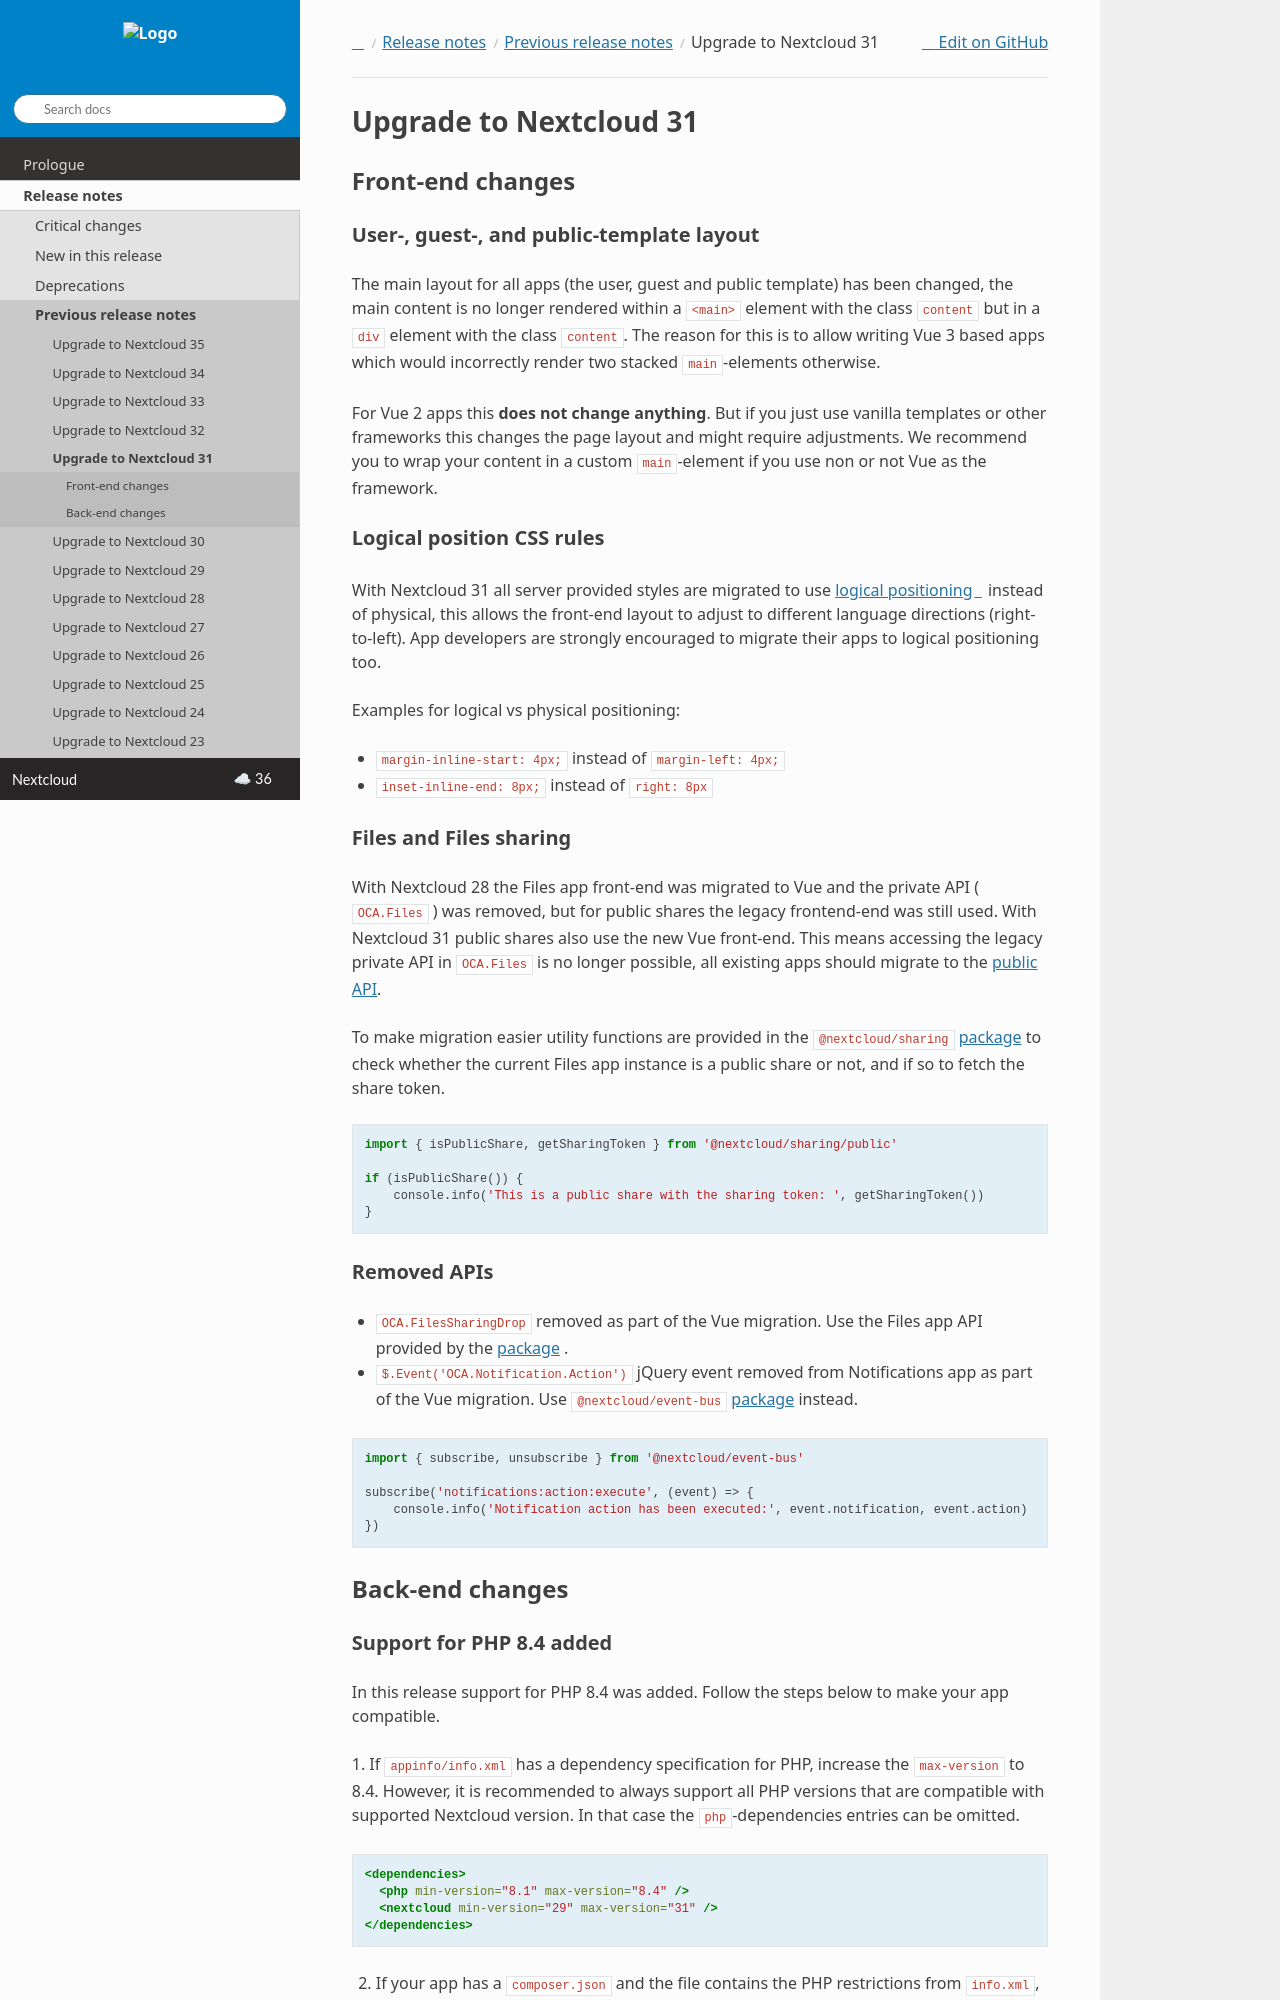

repository: nextcloud/documentation · page: server/latest/developer_manual/release_notes/previous/upgrade_to_31.html · generator: sphinx

=======================
Upgrade to Nextcloud 31
=======================

Front-end changes
-----------------

User-, guest-, and public-template layout
^^^^^^^^^^^^^^^^^^^^^^^^^^^^^^^^^^^^^^^^^

The main layout for all apps (the user, guest and public template) has been changed,
the main content is no longer rendered within a ``<main>`` element with the class ``content`` but in a ``div`` element with the class ``content``.
The reason for this is to allow writing Vue 3 based apps which would incorrectly render two stacked ``main``-elements otherwise.

For Vue 2 apps this **does not change anything**.
But if you just use vanilla templates or other frameworks this changes the page layout and might require adjustments.
We recommend you to wrap your content in a custom ``main``-element if you use non or not Vue as the framework.

Logical position CSS rules
^^^^^^^^^^^^^^^^^^^^^^^^^^

With Nextcloud 31 all server provided styles are migrated to use `logical positioning <https://developer.mozilla.org/en-US/docs/Web/CSS/CSS_logical_properties_and_values>`_
instead of physical, this allows the front-end layout to adjust to different language directions (right-to-left).
App developers are strongly encouraged to migrate their apps to logical positioning too.

Examples for logical vs physical positioning:

- ``margin-inline-start: 4px;`` instead of ``margin-left: 4px;``
- ``inset-inline-end: 8px;`` instead of ``right: 8px``

Files and Files sharing
^^^^^^^^^^^^^^^^^^^^^^^

With Nextcloud 28 the Files app front-end was migrated to Vue and the private API ( ``OCA.Files`` ) was removed,
but for public shares the legacy frontend-end was still used. With Nextcloud 31 public shares also use the new Vue front-end.
This means accessing the legacy private API in ``OCA.Files`` is no longer possible, all existing apps should migrate to the :ref:`public API<js-library_nextcloud-files>`.

To make migration easier utility functions are provided in the ``@nextcloud/sharing`` :ref:`package<js-library_nextcloud-sharing>`
to check whether the current Files app instance is a public share or not, and if so to fetch the share token.

.. code-block:: JavaScript

    import { isPublicShare, getSharingToken } from '@nextcloud/sharing/public'

    if (isPublicShare()) {
        console.info('This is a public share with the sharing token: ', getSharingToken())
    }

Removed APIs
^^^^^^^^^^^^

- ``OCA.FilesSharingDrop`` removed as part of the Vue migration. Use the Files app API provided by the :ref:`package<js-library_nextcloud-files>` .
- ``$.Event('OCA.Notification.Action')`` jQuery event removed from Notifications app as part of the Vue migration. Use ``@nextcloud/event-bus`` :ref:`package<js-library_nextcloud-event-bus>` instead.

.. code-block:: JavaScript

    import { subscribe, unsubscribe } from '@nextcloud/event-bus'

    subscribe('notifications:action:execute', (event) => {
        console.info('Notification action has been executed:', event.notification, event.action)
    })

Back-end changes
----------------
